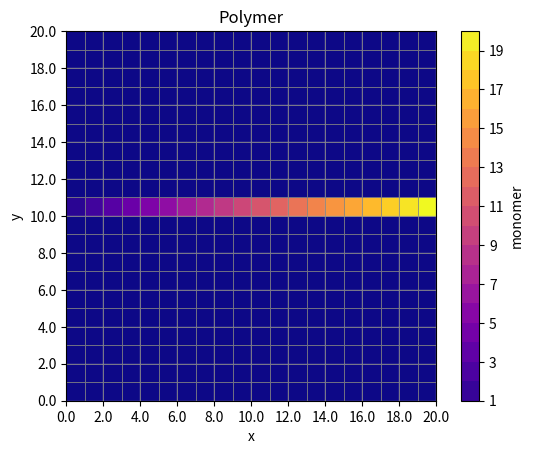

Here is the Python script that generated this plot:
"""
This module contains the definition of the Polymer class, which represents a polymer object.
It also includes functions for plotting the polymer grid and printing the grid.

Classes:
- Polymer: Represents a polymer object.

Functions:
- main: The main function of the module.
"""
import numpy as np
import matplotlib.pyplot as plt


class Polymer:
    """
    Represents a polymer object.

    Parameters:
    - n (int): The size of the grid and polymer.

    Attributes:
    - n (int): The size of the polymer.
    - polymer (numpy.ndarray): The grid representing the polymer.
    - m (numpy.ndarray): An array of integers from 1 to n.
    - fig (matplotlib.figure.Figure): The figure object for plotting.
    - ax (matplotlib.axes.Axes): The axes object for plotting.
    """

    def __init__(self, n, coord=(0, 0), direction=True):
        """
        Initialize a Polymer object.

        Args:
            n (int): The size of the polymer.
        """
        self.n = n
        self.polymer = np.zeros((n, n), dtype=int)
        self.monomer = np.arange(1, n + 1, dtype=int)
        self.polymer[int(n / 2)] = self.monomer
        self.x = np.arange(1, n + 1)
        self.y = np.arange(1, n + 1)
        self.coord = coord
        self.direction = direction
        self.rotate(coord, direction)
        self.polymer_size = np.count_nonzero(self.polymer)

    def __len__(self):
        """
        Return length of polymer.

        Returns:
            int: The length of the polymer.
        """
        return self.n

    def __getitem__(self, i):
        """
        Return monomer i.

        Args:
            i (int): The index of the monomer.

        Returns:
            numpy.ndarray: The monomer at the given index.
        """
        return self.polymer[i]

    def __setitem__(self, i, value):
        """
        Set the value at the given index in the polymer.

        Args:
            i (int): The index of the polymer element to set.
            value: The value to set at the given index.
        """
        self.polymer[i] = value

    def __str__(self):
        """
        Return string representation of the polymer.

        Returns:
            str: The string representation of the polymer.
        """
        return str(self.polymer)
    
    def rotate(self, coord, direction):
        """
        Rotates the polymer around a given coordinate.

        Args:
            coord (tuple): The coordinate around which the rotation will occur.
            direction (bool): The direction of rotation.
            - True for clockwise, False for counterclockwise.

        Returns:
            numpy.ndarray: The updated polymer polymer after rotation.
        """
        polymer = self.polymer
        n = self.n

        i, j = coord[0], coord[1]

        # definerer om rotasjonen skal skje for verdiene over eller under mrot.
        lower_vals = False

        mrot = polymer[i, j]
        if mrot <= int(
            n / 2
        ):  # for mrot i midten vil den rotere monomerer med lavere nummer.
            lower_vals = True

        if lower_vals:  # lokaliserer monomerer som skal roteres
            vectors = np.argwhere(np.logical_and(polymer > 0, polymer < mrot))
        else:
            vectors = np.argwhere(polymer > mrot)

        if direction:  # lager rotasjonsmatrise
            # - bytter om på x- og y-akse for å passe iterering gjennom 2D-array
            rot_matrix = np.matrix("0, -1; 1, 0")
        else:
            rot_matrix = np.matrix("0, 1; -1, 0")

        for vector in vectors:
            i, j = vector[0], vector[1]

            val = polymer[i, j]
            polymer[i, j] = 0
            rel_coord = vector - coord  # remove unnecessary parentheses
            rot_rel_coord = np.dot(rot_matrix, rel_coord)
            new_coord = rot_rel_coord + coord
            new_i, new_j = new_coord[0, 0], new_coord[0, 1]
            polymer[new_i, new_j] = val

        self.polymer = polymer
    
    def intact(self):
        """
        Checks if the polymer is intact.

        Returns:
            bool: True if the polymer is intact, False otherwise.
        """
        polymer = self.polymer
        n = self.n
        intact = True

        # check if polymer is intact
    
    def plot(self):
        """
        Plot the image.

        This method plots the image of the polymer grid using matplotlib.
        It uses the 'viridis' colormap for color mapping and 'nearest' interpolation
        for pixel display.
        The image is displayed with the origin at the lower left corner and
        the extent set to [0, self.n, 0, self.n].
        """
        fig = plt.figure()
        ax = fig.add_subplot(111)
        ax.set_aspect("equal")
        ax.set_xlim(0, self.n)
        ax.set_ylim(0, self.n)
        ax.set_xticks(np.arange(0, self.n + 1, np.floor(self.n / 10)))
        ax.set_yticks(np.arange(0, self.n + 1, np.floor(self.n / 10)))
        ax.set_xticklabels(np.arange(0, self.n + 1, np.floor(self.n / 10)))
        ax.set_yticklabels(np.arange(0, self.n + 1, np.floor(self.n / 10)))
        ax.set_xlabel("x")
        ax.set_ylabel("y")
        ax.set_title("Polymer")
        if self.n < 50:
            ax.grid(True,linewidth=0.2)
        else:
            ax.grid(False)

        im = ax.pcolormesh(
            self.polymer,
            cmap="plasma",
            edgecolors="grey",
            linewidth=0.5,
            antialiased=True,
        )
        cbar = fig.colorbar(im, ticks=np.arange(1, self.n + 1, np.floor(self.n / 10)), boundaries=np.arange(1, self.n + 1, 1))
        cbar.set_label("monomer")
        plt.show()

    def print(self):
        """
        Print the polymer.
        """
        print(self.polymer)


def main():
    """
    Main function
    """
    polymer = Polymer(20)
    polymer.rotate((5, 5), True)
    polymer.print()
    polymer.plot()
    plt.show()


main()
